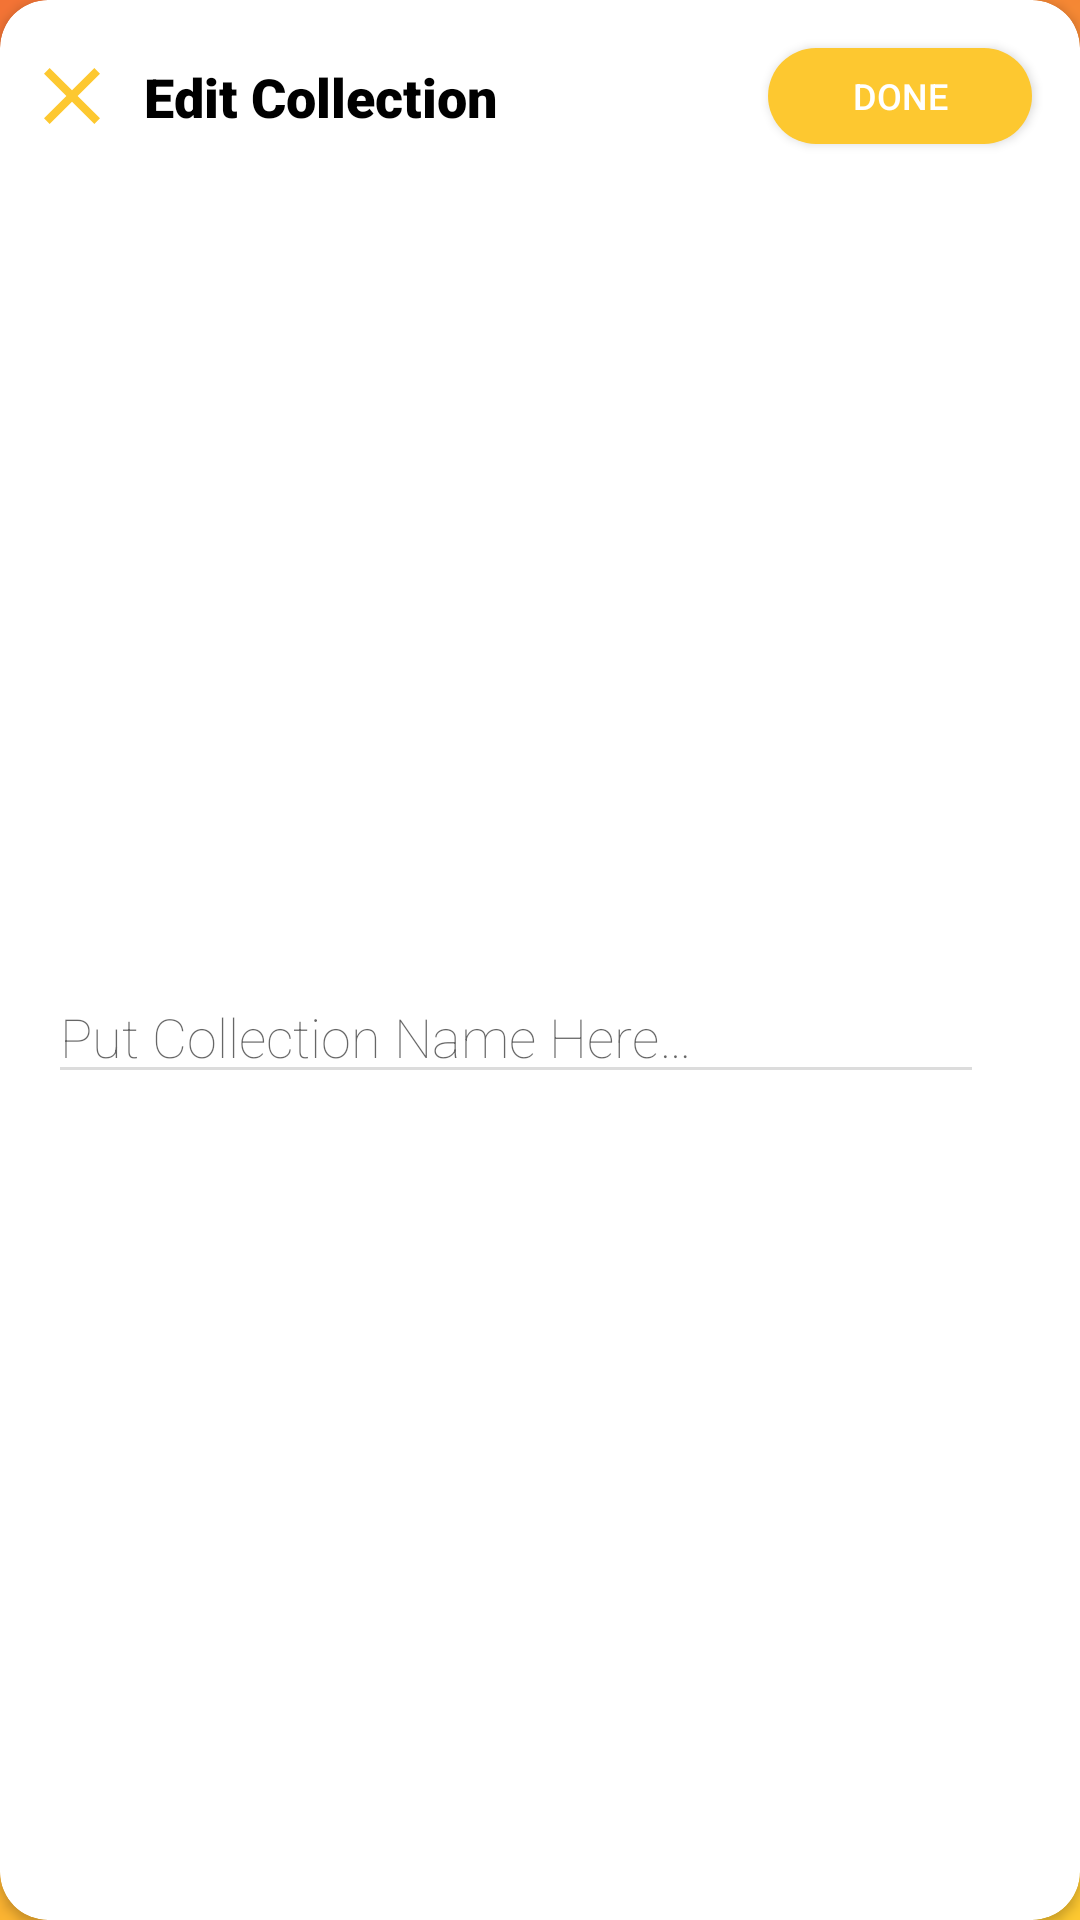

Here is an Android app screen rendered from its layout file. Give the layout XML and the strings, colors and styles it references.
<!-- AndroidManifest.xml: application theme AppLightTheme.Launcher -->
<!-- res/layout/edit_collection_popup.xml -->
<?xml version="1.0" encoding="utf-8"?>
<androidx.cardview.widget.CardView xmlns:android="http://schemas.android.com/apk/res/android"
    xmlns:app="http://schemas.android.com/apk/res-auto"
    android:id="@+id/edit_collection_popup"
    android:layout_width="match_parent"
    android:layout_height="wrap_content"
    app:cardBackgroundColor="?attr/cardColor"
    app:cardCornerRadius="16dp"
    app:cardElevation="2dp">

    <androidx.constraintlayout.widget.ConstraintLayout
        android:layout_width="match_parent"
        android:layout_height="match_parent">

        <androidx.constraintlayout.widget.ConstraintLayout
            android:id="@+id/edit_collection_toolbar"
            android:layout_width="match_parent"
            android:layout_height="64dp"
            app:layout_constraintEnd_toEndOf="parent"
            app:layout_constraintStart_toStartOf="parent"
            app:layout_constraintTop_toTopOf="parent">

            <ImageView
                android:id="@+id/cancel_editing"
                android:layout_width="wrap_content"
                android:layout_height="wrap_content"
                android:layout_marginStart="8dp"
                app:layout_constraintBottom_toBottomOf="parent"
                app:layout_constraintStart_toStartOf="parent"
                app:layout_constraintTop_toTopOf="parent"
                app:srcCompat="@drawable/cancel" />

            <TextView
                android:layout_width="wrap_content"
                android:layout_height="wrap_content"
                android:layout_gravity="center_vertical"
                android:layout_marginStart="8dp"
                android:text="@string/edit_collection"
                android:textColor="?attr/primaryTextColor"
                android:textSize="18sp"
                android:fontFamily="sans-serif-black"
                app:layout_constraintBottom_toBottomOf="@id/cancel_editing"
                app:layout_constraintStart_toEndOf="@id/cancel_editing"
                app:layout_constraintTop_toTopOf="@id/cancel_editing" />

            <Button
                android:id="@+id/done_editing"
                android:layout_width="wrap_content"
                android:layout_height="32dp"
                android:layout_marginEnd="16dp"
                android:background="@drawable/filter_on"
                android:text="@string/done"
                android:fontFamily="sans-serif-medium"
                android:textColor="@color/colorPrimary"
                android:textSize="12sp"
                app:layout_constraintBottom_toBottomOf="parent"
                app:layout_constraintEnd_toEndOf="parent"
                app:layout_constraintTop_toTopOf="parent" />

        </androidx.constraintlayout.widget.ConstraintLayout>

        <EditText
            android:id="@+id/edit_collection_name"
            android:layout_width="0dp"
            android:layout_height="wrap_content"
            android:layout_marginStart="16dp"
            android:layout_marginTop="16dp"
            android:layout_marginEnd="32dp"
            android:layout_marginBottom="32dp"
            android:fontFamily="sans-serif-thin"
            android:hint="@string/collection_name"
            app:backgroundTint="?attr/secondaryTextColor"
            app:layout_constraintBottom_toBottomOf="parent"
            app:layout_constraintEnd_toEndOf="parent"
            app:layout_constraintStart_toStartOf="parent"
            app:layout_constraintTop_toBottomOf="@+id/edit_collection_toolbar" />

    </androidx.constraintlayout.widget.ConstraintLayout>

</androidx.cardview.widget.CardView>
<!-- resources referenced by this layout -->
<resources>
  <color name="colorPrimary">#FFFFFF</color>
  <!-- drawable cancel (drawable) -->
  <vector xmlns:android="http://schemas.android.com/apk/res/android"
      android:width="32dp"
      android:height="32dp"
      android:tint="@color/colorAccent"
      android:viewportWidth="24.0"
      android:viewportHeight="24.0">
      <path
          android:fillColor="#FF000000"
          android:pathData="M19,6.41L17.59,5 12,10.59 6.41,5 5,6.41 10.59,12 5,17.59 6.41,19 12,13.41 17.59,19 19,17.59 13.41,12z" />
  </vector>
  <!-- drawable filter_on (drawable) -->
  <?xml version="1.0" encoding="UTF-8"?>
  <shape
      xmlns:android="http://schemas.android.com/apk/res/android">
  
      <corners
          android:radius="16dp" />
  
      <padding
          android:left="1dp"
          android:right="1dp"
          android:top="1dp"
          android:bottom="1dp"/>
  
      <solid android:color="@color/colorAccent"/>
  
  </shape>
  <string name="collection_name">Put Collection Name Here…</string>
  <string name="done">Done</string>
  <string name="edit_collection">Edit Collection</string>
  <style name="AppLightTheme.Launcher">
          <item name="android:windowBackground">@drawable/launch_screen</item>
      </style>
  <color name="colorAccent">#FDC830</color>
  <!-- drawable launch_screen (drawable) -->
  <?xml version="1.0" encoding="utf-8"?>
  <layer-list xmlns:android="http://schemas.android.com/apk/res/android"
      android:opacity="opaque">
  
      
      <item android:drawable="@drawable/gradient_color"/>
  
      
  
      <item android:gravity="center"
          android:drawable="@drawable/splash_logo"/>
  
  
  </layer-list>
  <!-- drawable gradient_color (drawable) -->
  <?xml version="1.0" encoding="utf-8"?>
  <shape xmlns:android="http://schemas.android.com/apk/res/android"
      android:shape="rectangle">
      <gradient
          android:type="linear"
          android:angle="135"
          android:startColor="#fdc830"
          android:endColor="#f37335"/>
  </shape>
  <!-- drawable splash_logo (drawable) -->
  <vector android:height="64dp" android:viewportHeight="408"
      android:viewportWidth="408" android:width="64dp" xmlns:android="http://schemas.android.com/apk/res/android">
      <path android:fillColor="#00000000"
          android:pathData="M75.15,9L326.85,9A66.15,66.15 0,0 1,393 75.15L393,326.85A66.15,66.15 0,0 1,326.85 393L75.15,393A66.15,66.15 0,0 1,9 326.85L9,75.15A66.15,66.15 0,0 1,75.15 9z"
          android:strokeColor="#FFFFFF" android:strokeLineCap="round"
          android:strokeLineJoin="round" android:strokeWidth="18"/>
      <path android:fillColor="#FFFFFF" android:pathData="M323.35,288.94l-60.9,-44.65 -34.8,26.55a4,4 0,0 1,-5.44 -0.58L160.9,225.32 74.61,269a3.93,3.93 0,0 1,-1.28 0.38A66.16,66.16 0,0 0,139.15 329L262.85,329a66.16,66.16 0,0 0,60.74 -39.93C323.51,289 323.43,289 323.35,288.94Z"/>
      <path android:fillColor="#FFFFFF" android:pathData="M159.53,217a4,4 0,0 1,4.61 0.74l0.07,0 61.07,44.77 34.58,-26.39a4,4 0,0 1,4.52 -0.21,3.93 3.93,0 0,1 1,0.5l61.05,44.75a66.14,66.14 0,0 0,2.61 -18.4L329.04,139.15A66.15,66.15 0,0 0,262.85 73L139.15,73A66.15,66.15 0,0 0,73 139.15L73,260.89ZM265,105a32,32 0,1 1,-32 32A32,32 0,0 1,265 105Z"/>
  </vector>
</resources>
